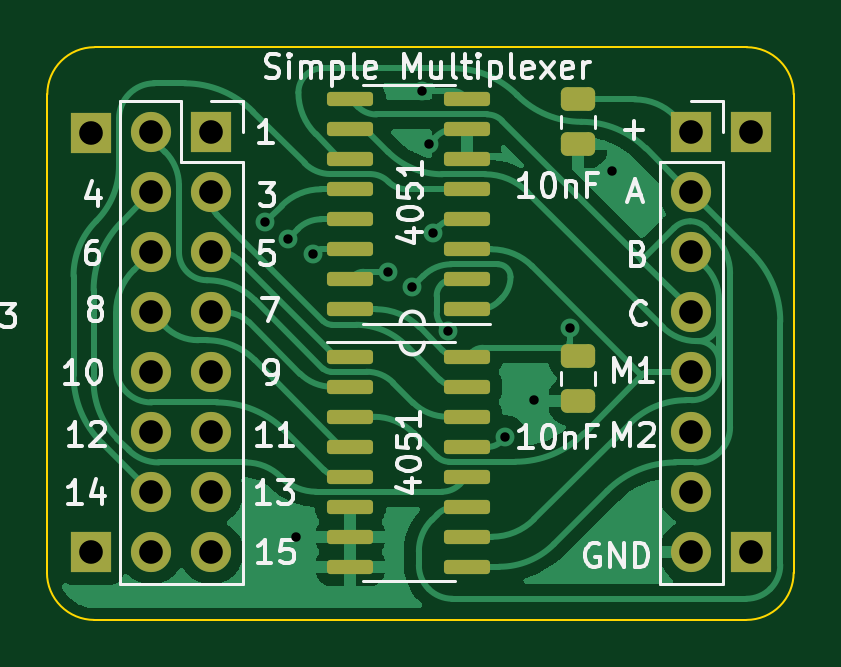
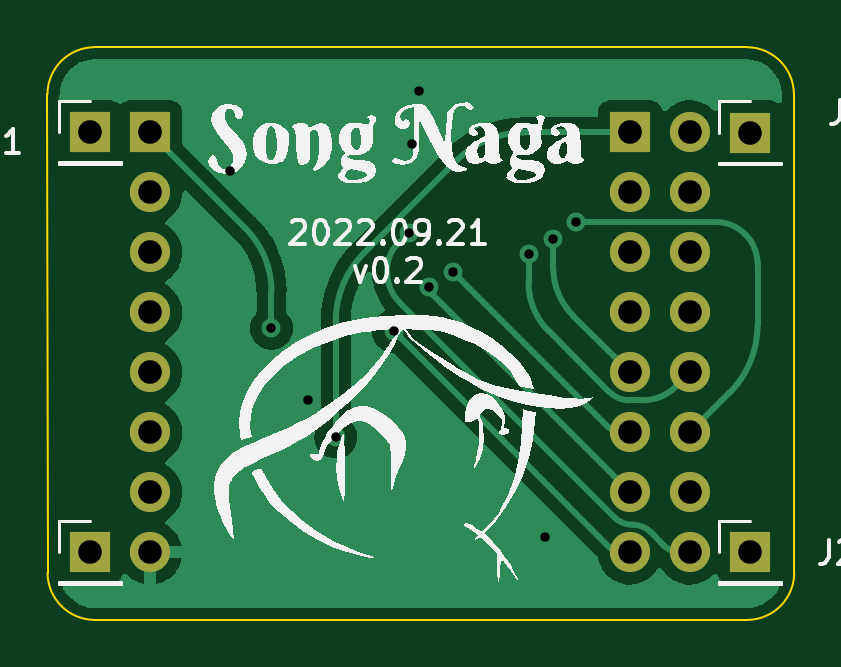
Circuit board: 10 layer files. Board 31.6 x 24.2 mm.
- bottom_copper: takshaka-mux-board-rounded-B_Cu.gbr (30654 bytes)
- bottom_mask: takshaka-mux-board-rounded-B_Mask.gbr (1389 bytes)
- paste: takshaka-mux-board-rounded-B_Paste.gbr (473 bytes)
- bottom_silk: takshaka-mux-board-rounded-B_Silkscreen.gbr (37664 bytes)
- outline: takshaka-mux-board-rounded-Edge_Cuts.gbr (1024 bytes)
- top_copper: takshaka-mux-board-rounded-F_Cu.gbr (46760 bytes)
- top_mask: takshaka-mux-board-rounded-F_Mask.gbr (3268 bytes)
- paste: takshaka-mux-board-rounded-F_Paste.gbr (2352 bytes)
- top_silk: takshaka-mux-board-rounded-F_Silkscreen.gbr (20859 bytes)
- drill: takshaka-mux-board-rounded.drl (1025 bytes)

=== bottom_copper: takshaka-mux-board-rounded-B_Cu.gbr (30654 bytes, source omitted) ===
=== bottom_mask: takshaka-mux-board-rounded-B_Mask.gbr ===
%TF.GenerationSoftware,KiCad,Pcbnew,(6.0.6)*%
%TF.CreationDate,2022-09-21T08:03:07-07:00*%
%TF.ProjectId,takshaka-mux-board-rounded,74616b73-6861-46b6-912d-6d75782d626f,rev?*%
%TF.SameCoordinates,Original*%
%TF.FileFunction,Soldermask,Bot*%
%TF.FilePolarity,Negative*%
%FSLAX46Y46*%
G04 Gerber Fmt 4.6, Leading zero omitted, Abs format (unit mm)*
G04 Created by KiCad (PCBNEW (6.0.6)) date 2022-09-21 08:03:07*
%MOMM*%
%LPD*%
G01*
G04 APERTURE LIST*
%ADD10R,1.700000X1.700000*%
%ADD11O,1.700000X1.700000*%
G04 APERTURE END LIST*
D10*
%TO.C,J4*%
X250750000Y-134470000D03*
D11*
X250750000Y-137010000D03*
X250750000Y-139550000D03*
X250750000Y-142090000D03*
X250750000Y-144630000D03*
X250750000Y-147170000D03*
X250750000Y-149710000D03*
X250750000Y-152250000D03*
%TD*%
D10*
%TO.C,J3*%
X230430000Y-134470000D03*
D11*
X227890000Y-134470000D03*
X230430000Y-137010000D03*
X227890000Y-137010000D03*
X230430000Y-139550000D03*
X227890000Y-139550000D03*
X230430000Y-142090000D03*
X227890000Y-142090000D03*
X230430000Y-144630000D03*
X227890000Y-144630000D03*
X230430000Y-147170000D03*
X227890000Y-147170000D03*
X230430000Y-149710000D03*
X227890000Y-149710000D03*
X230430000Y-152250000D03*
X227890000Y-152250000D03*
%TD*%
D10*
%TO.C,J5*%
X253290000Y-152250000D03*
%TD*%
%TO.C,J6*%
X225350000Y-134475000D03*
%TD*%
%TO.C,J1*%
X253290000Y-134470000D03*
%TD*%
%TO.C,J2*%
X225350000Y-152250000D03*
%TD*%
M02*

=== paste: takshaka-mux-board-rounded-B_Paste.gbr ===
%TF.GenerationSoftware,KiCad,Pcbnew,(6.0.6)*%
%TF.CreationDate,2022-09-21T08:03:07-07:00*%
%TF.ProjectId,takshaka-mux-board-rounded,74616b73-6861-46b6-912d-6d75782d626f,rev?*%
%TF.SameCoordinates,Original*%
%TF.FileFunction,Paste,Bot*%
%TF.FilePolarity,Positive*%
%FSLAX46Y46*%
G04 Gerber Fmt 4.6, Leading zero omitted, Abs format (unit mm)*
G04 Created by KiCad (PCBNEW (6.0.6)) date 2022-09-21 08:03:07*
%MOMM*%
%LPD*%
G01*
G04 APERTURE LIST*
G04 APERTURE END LIST*
M02*

=== bottom_silk: takshaka-mux-board-rounded-B_Silkscreen.gbr (37664 bytes, source omitted) ===
=== outline: takshaka-mux-board-rounded-Edge_Cuts.gbr ===
%TF.GenerationSoftware,KiCad,Pcbnew,(6.0.6)*%
%TF.CreationDate,2022-09-21T08:03:07-07:00*%
%TF.ProjectId,takshaka-mux-board-rounded,74616b73-6861-46b6-912d-6d75782d626f,rev?*%
%TF.SameCoordinates,Original*%
%TF.FileFunction,Profile,NP*%
%FSLAX46Y46*%
G04 Gerber Fmt 4.6, Leading zero omitted, Abs format (unit mm)*
G04 Created by KiCad (PCBNEW (6.0.6)) date 2022-09-21 08:03:07*
%MOMM*%
%LPD*%
G01*
G04 APERTURE LIST*
%TA.AperFunction,Profile*%
%ADD10C,0.100000*%
%TD*%
G04 APERTURE END LIST*
D10*
X223475814Y-153105786D02*
G75*
G03*
X225475786Y-155105786I1999986J-14D01*
G01*
X255090000Y-132860000D02*
X255085786Y-153105786D01*
X255090000Y-132860000D02*
G75*
G03*
X253090000Y-130860000I-2000000J0D01*
G01*
X253085786Y-155105786D02*
X225475786Y-155105786D01*
X223475786Y-153105786D02*
X223490000Y-132860000D01*
X253085786Y-155105786D02*
G75*
G03*
X255085786Y-153105786I14J1999986D01*
G01*
X225490000Y-130860000D02*
G75*
G03*
X223490000Y-132860000I0J-2000000D01*
G01*
X225490000Y-130860000D02*
X253090000Y-130860000D01*
M02*

=== top_copper: takshaka-mux-board-rounded-F_Cu.gbr (46760 bytes, source omitted) ===
=== top_mask: takshaka-mux-board-rounded-F_Mask.gbr (3268 bytes, source withheld) ===
=== paste: takshaka-mux-board-rounded-F_Paste.gbr (2352 bytes, source withheld) ===
=== top_silk: takshaka-mux-board-rounded-F_Silkscreen.gbr (20859 bytes, source omitted) ===
=== drill: takshaka-mux-board-rounded.drl ===
M48
; DRILL file {KiCad (6.0.6)} date Wed Sep 21 08:03:09 2022
; FORMAT={-:-/ absolute / inch / decimal}
; #@! TF.CreationDate,2022-09-21T08:03:09-07:00
; #@! TF.GenerationSoftware,Kicad,Pcbnew,(6.0.6)
; #@! TF.FileFunction,MixedPlating,1,2
FMAT,2
INCH
; #@! TA.AperFunction,Plated,PTH,ViaDrill
T1C0.0157
; #@! TA.AperFunction,Plated,PTH,ComponentDrill
T2C0.0394
%
G90
G05
T1
X9.1622Y-5.4433
X9.2Y-5.4713
X9.213Y-5.9685
X9.2411Y-5.497
X9.3667Y-5.5263
X9.4063Y-5.5524
X9.4232Y-5.2252
X9.4346Y-5.3134
X9.4409Y-5.4614
X9.4661Y-5.6253
X9.5624Y-5.8016
X9.6094Y-5.7402
X9.6695Y-5.6204
X9.7394Y-5.3583
T2
X8.872Y-5.2943
X8.872Y-5.9941
X8.972Y-5.2941
X8.972Y-5.3941
X8.972Y-5.4941
X8.972Y-5.5941
X8.972Y-5.6941
X8.972Y-5.7941
X8.972Y-5.8941
X8.972Y-5.9941
X9.072Y-5.2941
X9.072Y-5.3941
X9.072Y-5.4941
X9.072Y-5.5941
X9.072Y-5.6941
X9.072Y-5.7941
X9.072Y-5.8941
X9.072Y-5.9941
X9.872Y-5.2941
X9.872Y-5.3941
X9.872Y-5.4941
X9.872Y-5.5941
X9.872Y-5.6941
X9.872Y-5.7941
X9.872Y-5.8941
X9.872Y-5.9941
X9.972Y-5.2941
X9.972Y-5.9941
T0
M30

